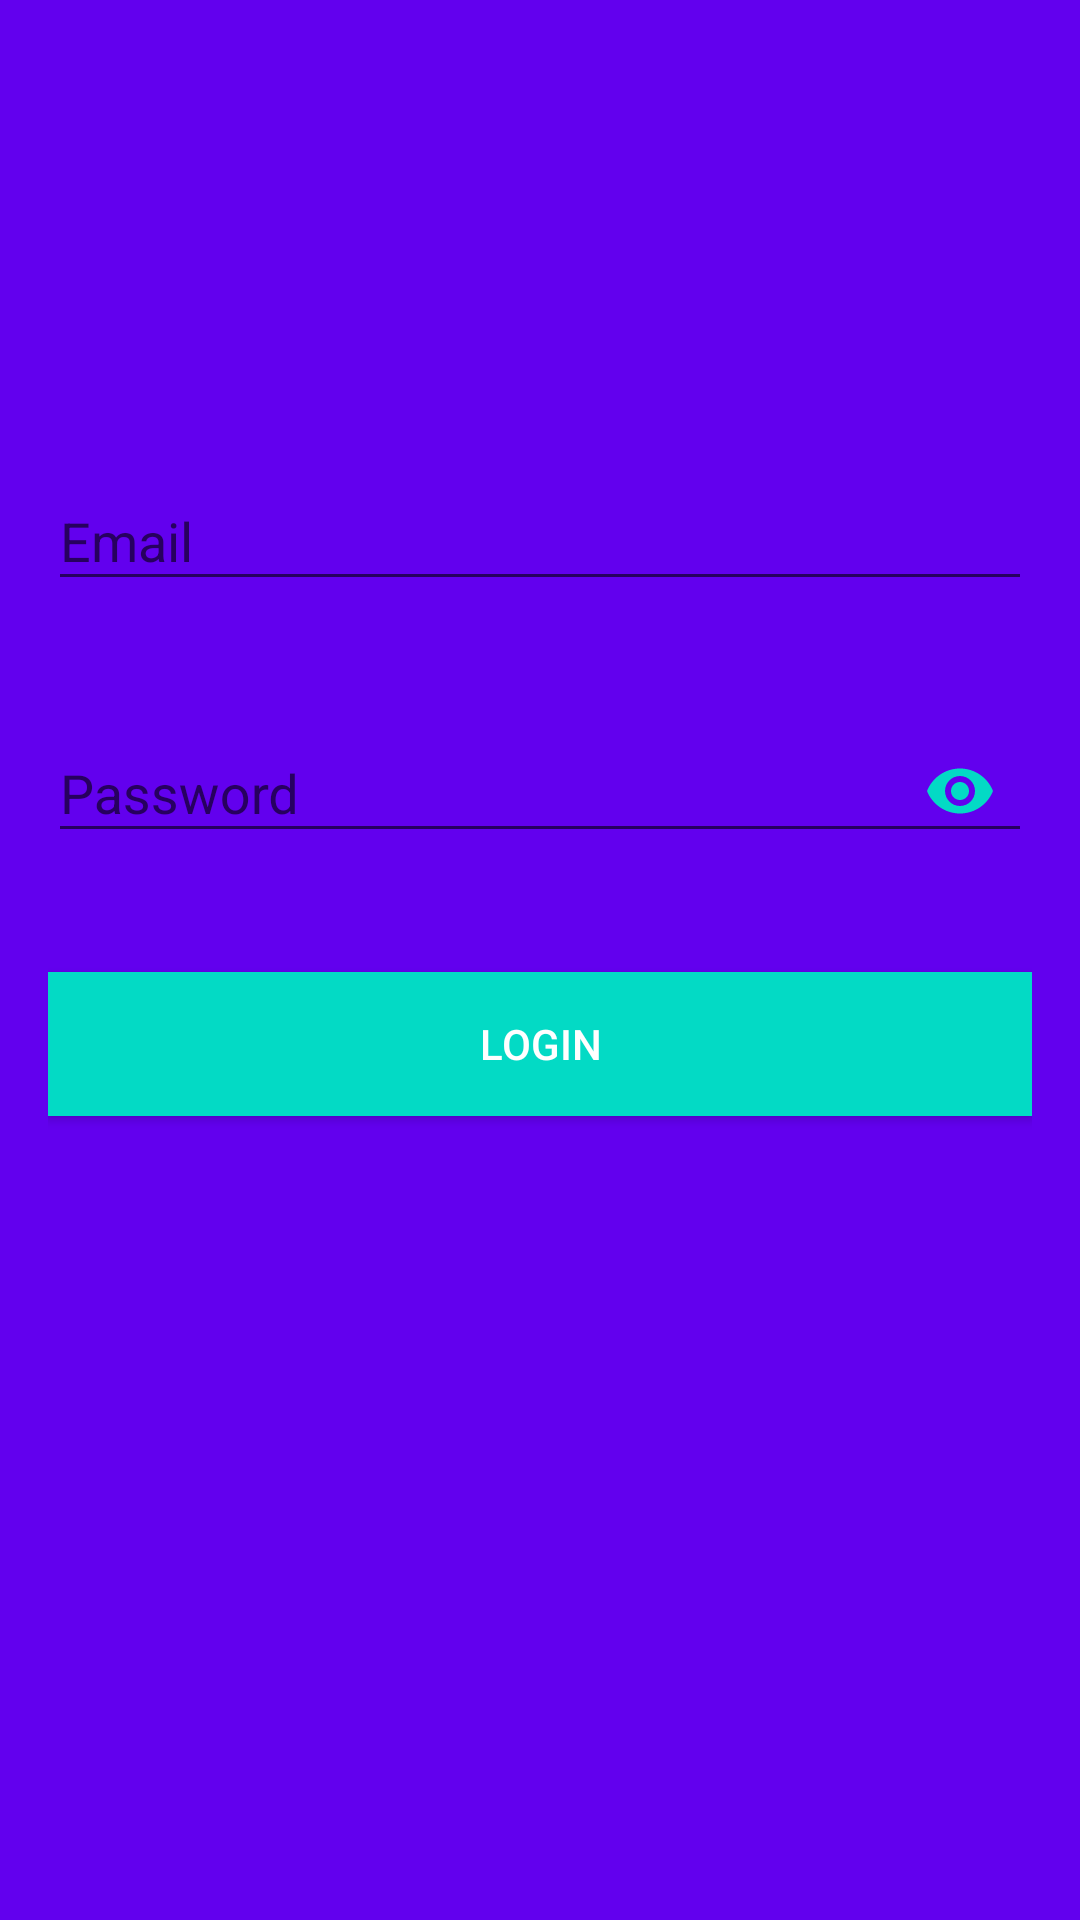

Here is an Android app screen rendered from its layout file. Give the layout XML and the strings, colors and styles it references.
<!-- AndroidManifest.xml: activity theme AppTheme.NoActionBar -->
<!-- res/layout/activity_login.xml -->
<?xml version="1.0" encoding="utf-8"?>
<androidx.constraintlayout.widget.ConstraintLayout xmlns:android="http://schemas.android.com/apk/res/android"
    xmlns:app="http://schemas.android.com/apk/res-auto"
    xmlns:tools="http://schemas.android.com/tools"
    android:layout_width="match_parent"
    android:layout_height="match_parent"
    android:background="@color/colorPrimary"
    android:fitsSystemWindows="true"
    tools:context=".LoginActivity">

    <LinearLayout
        android:layout_width="match_parent"
        android:layout_height="wrap_content"
        android:layout_gravity="center_vertical"
        android:layout_marginLeft="16dp"
        android:layout_marginRight="16dp"
        android:orientation="vertical"
        tools:ignore="MissingConstraints">

    <ImageView
        android:id="@+id/imageView"
        android:layout_width="100dp"
        android:layout_height="100dp"
        android:layout_gravity="center_horizontal"
        android:layout_margin="16dp"
        android:src="@drawable/usericon"
        tools:ignore="MissingConstraints" />

    <com.google.android.material.textfield.TextInputLayout
        android:id="@+id/textInputLayoutEmail"
        android:layout_width="match_parent"
        android:layout_height="wrap_content"
        android:layout_marginTop="16dp"
        app:errorEnabled="true"
        tools:ignore="MissingConstraints">
        
        <com.google.android.material.textfield.TextInputEditText
            android:id="@+id/editTextEmail"
            android:layout_width="match_parent"
            android:layout_height="wrap_content"
            android:hint="@string/email"
            android:inputType="textEmailAddress" />
    </com.google.android.material.textfield.TextInputLayout>
    
    <com.google.android.material.textfield.TextInputLayout
        android:id="@+id/textInputLayoutPassword"
        android:layout_width="match_parent"
        android:layout_height="wrap_content"
        android:layout_marginTop="8dp"
        app:errorEnabled="true"
        app:passwordToggleEnabled="true"
        app:passwordToggleTint="@color/colorAccent"
        tools:ignore="MissingConstraints">

        <com.google.android.material.textfield.TextInputEditText
            android:id="@+id/editTextPassword"
            android:layout_width="match_parent"
            android:layout_height="wrap_content"
            android:hint="@string/password"
            android:inputType="textPassword" />
    </com.google.android.material.textfield.TextInputLayout>

        <Button
            android:id="@+id/buttonLogin"
            android:layout_width="match_parent"
            android:layout_height="wrap_content"
            android:layout_gravity="center_horizontal"
            android:layout_marginTop="16dp"
            android:background="@color/colorAccent"
            android:text="@string/login"
            android:textColor="@android:color/white" />

        <TextView
            android:id="@+id/textViewCreateAccount"
            android:layout_width="match_parent"
            android:layout_height="wrap_content"
            android:layout_marginBottom="16dp"
            android:layout_marginTop="16dp"
            android:gravity="center_horizontal" />

    </LinearLayout>
    
        




</androidx.constraintlayout.widget.ConstraintLayout>
<!-- resources referenced by this layout -->
<resources>
  <string name="email">Email</string>
  <string name="login">Login</string>
  <string name="password">Password</string>
  <style name="AppTheme.NoActionBar">
          <item name="windowActionBar">false</item>
          <item name="windowNoTitle">true</item>
      </style>
  <!-- not gathered from this repository: default colours our renderer supplied (Android Studio template values) -->
  <color name="colorPrimary">#FF6200EE</color>
  <color name="colorAccent">#FF03DAC5</color>
</resources>
